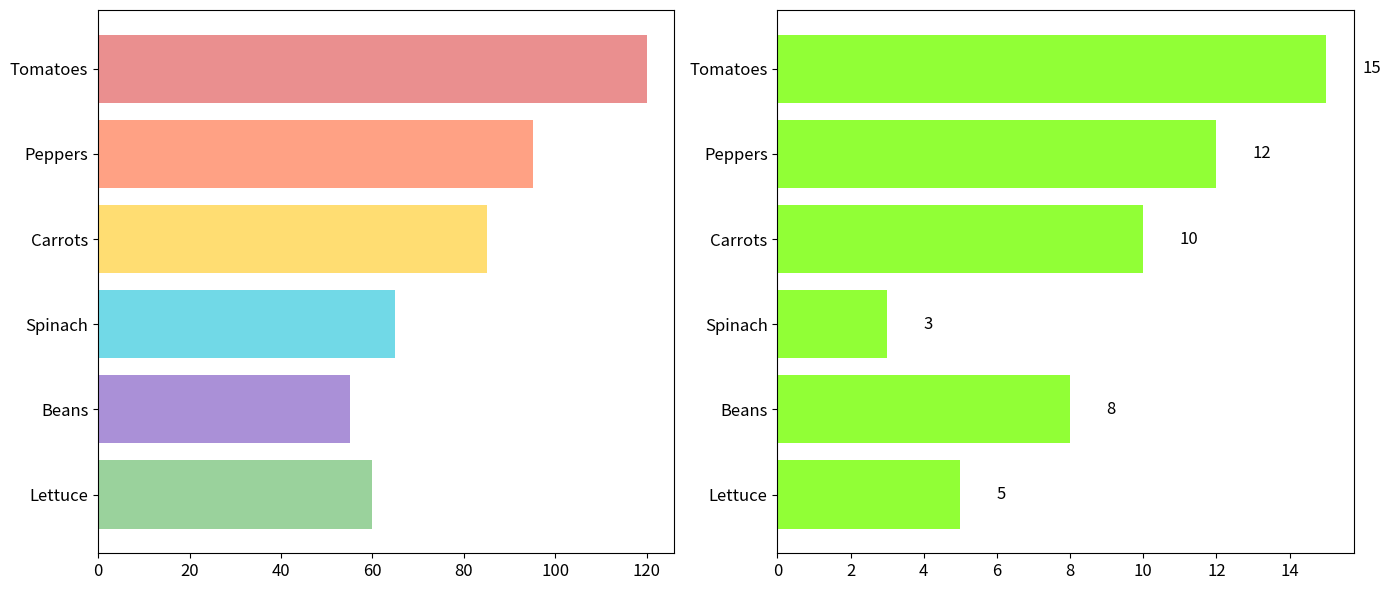

This chart was generated by the following Python code:
import matplotlib.pyplot as plt

vegetables = ['Lettuce', 'Beans', 'Spinach', 'Carrots', 'Peppers', 'Tomatoes']
gardeners = [60, 55, 65, 85, 95, 120]
growth = [5, 8, 3, 10, 12, 15]
colors = ['#81C784', '#9575CD', '#4DD0E1', '#FFD54F', '#FF8A65', '#E57373']

fig, ax = plt.subplots(1, 2, figsize=(14, 6))

ax[0].barh(vegetables, gardeners, color=colors, alpha=0.8)
ax[0].tick_params(axis='y', labelsize=12)
ax[0].tick_params(axis='x', labelsize=12)

growth_colors = ['#76FF03' if g > 0 else '#F44336' for g in growth]
ax[1].barh(vegetables, growth, color=growth_colors, alpha=0.8)
ax[1].tick_params(axis='y', labelsize=12)
ax[1].tick_params(axis='x', labelsize=12)

for i, v in enumerate(growth):
    ax[1].text(v + (1 if v > 0 else -1), i, f"{v}", va='center', ha='left' if v > 0 else 'right', fontsize=12, color='black')

plt.tight_layout()
plt.show()
